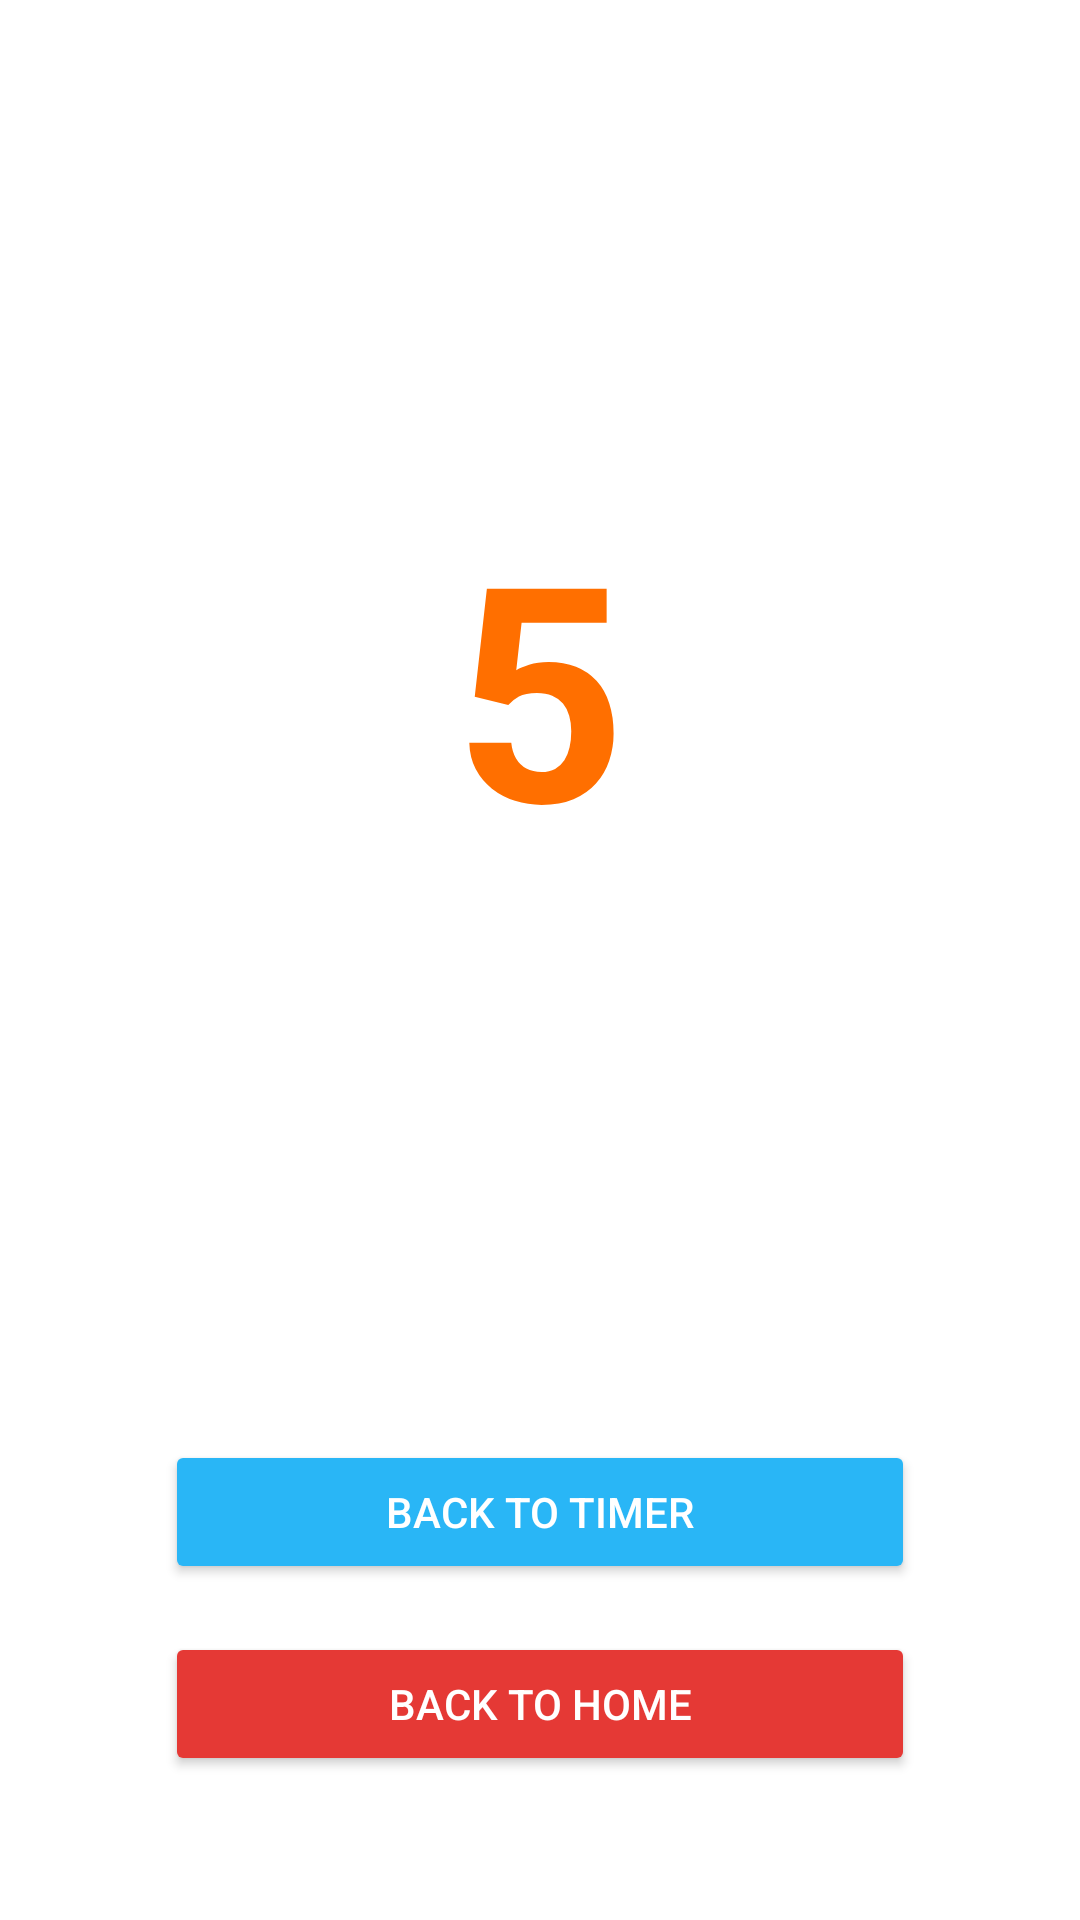

The Android layout XML behind this screen, and the referenced resources:
<!-- AndroidManifest.xml: application theme Theme.MyProject -->
<!-- res/layout/activity_countdown.xml -->
<?xml version="1.0" encoding="utf-8"?>
<androidx.constraintlayout.widget.ConstraintLayout
    xmlns:android="http://schemas.android.com/apk/res/android"
    xmlns:app="http://schemas.android.com/apk/res-auto"
    xmlns:tools="http://schemas.android.com/tools"
    android:layout_width="match_parent"
    android:layout_height="match_parent"
    android:background="@color/backgroundLight"
    tools:context=".CountdownActivity">

    
    <TextView
        android:id="@+id/tvCountdown"
        android:layout_width="wrap_content"
        android:layout_height="wrap_content"
        android:text="5"
        android:textSize="100sp"
        android:textStyle="bold"
        android:textColor="@color/colorPrimary"
        app:layout_constraintTop_toTopOf="parent"
        app:layout_constraintBottom_toTopOf="@+id/buttonGroup"
        app:layout_constraintStart_toStartOf="parent"
        app:layout_constraintEnd_toEndOf="parent"
        android:layout_marginBottom="24dp"/>

    
    <LinearLayout
        android:id="@+id/buttonGroup"
        android:layout_width="0dp"
        android:layout_height="wrap_content"
        android:orientation="vertical"
        android:gravity="center"
        app:layout_constraintBottom_toBottomOf="parent"
        app:layout_constraintStart_toStartOf="parent"
        app:layout_constraintEnd_toEndOf="parent"
        android:layout_marginBottom="48dp">

        <Button
            android:id="@+id/btnBackTimer"
            android:layout_width="250dp"
            android:layout_height="wrap_content"
            android:text="Back to Timer"
            android:textColor="@android:color/white"
            android:backgroundTint="@color/colorSecondary"
            android:layout_marginBottom="16dp"/>

        <Button
            android:id="@+id/btnBackHome"
            android:layout_width="250dp"
            android:layout_height="wrap_content"
            android:text="Back to Home"
            android:textColor="@android:color/white"
            android:backgroundTint="@color/holdRed"/>
    </LinearLayout>

</androidx.constraintlayout.widget.ConstraintLayout>
<!-- resources referenced by this layout -->
<resources>
  <color name="backgroundLight">#FFFFFF</color>
  <color name="colorPrimary">#FF6F00</color>
  <color name="colorSecondary">#29B6F6</color>
  <color name="holdRed">#E53935</color>
  <style name="Theme.MyProject" parent="Theme.MaterialComponents.DayNight.NoActionBar">
          <item name="colorPrimary">@color/colorPrimary</item>
          <item name="colorPrimaryVariant">@color/colorPrimaryVariant</item>
          <item name="colorSecondary">@color/colorSecondary</item>
          <item name="colorOnPrimary">@android:color/white</item>
          <item name="colorOnSecondary">@android:color/white</item>
          <item name="android:statusBarColor">#FF7043</item>
  
      </style>
  <color name="colorPrimaryVariant">#E65100</color>
</resources>
